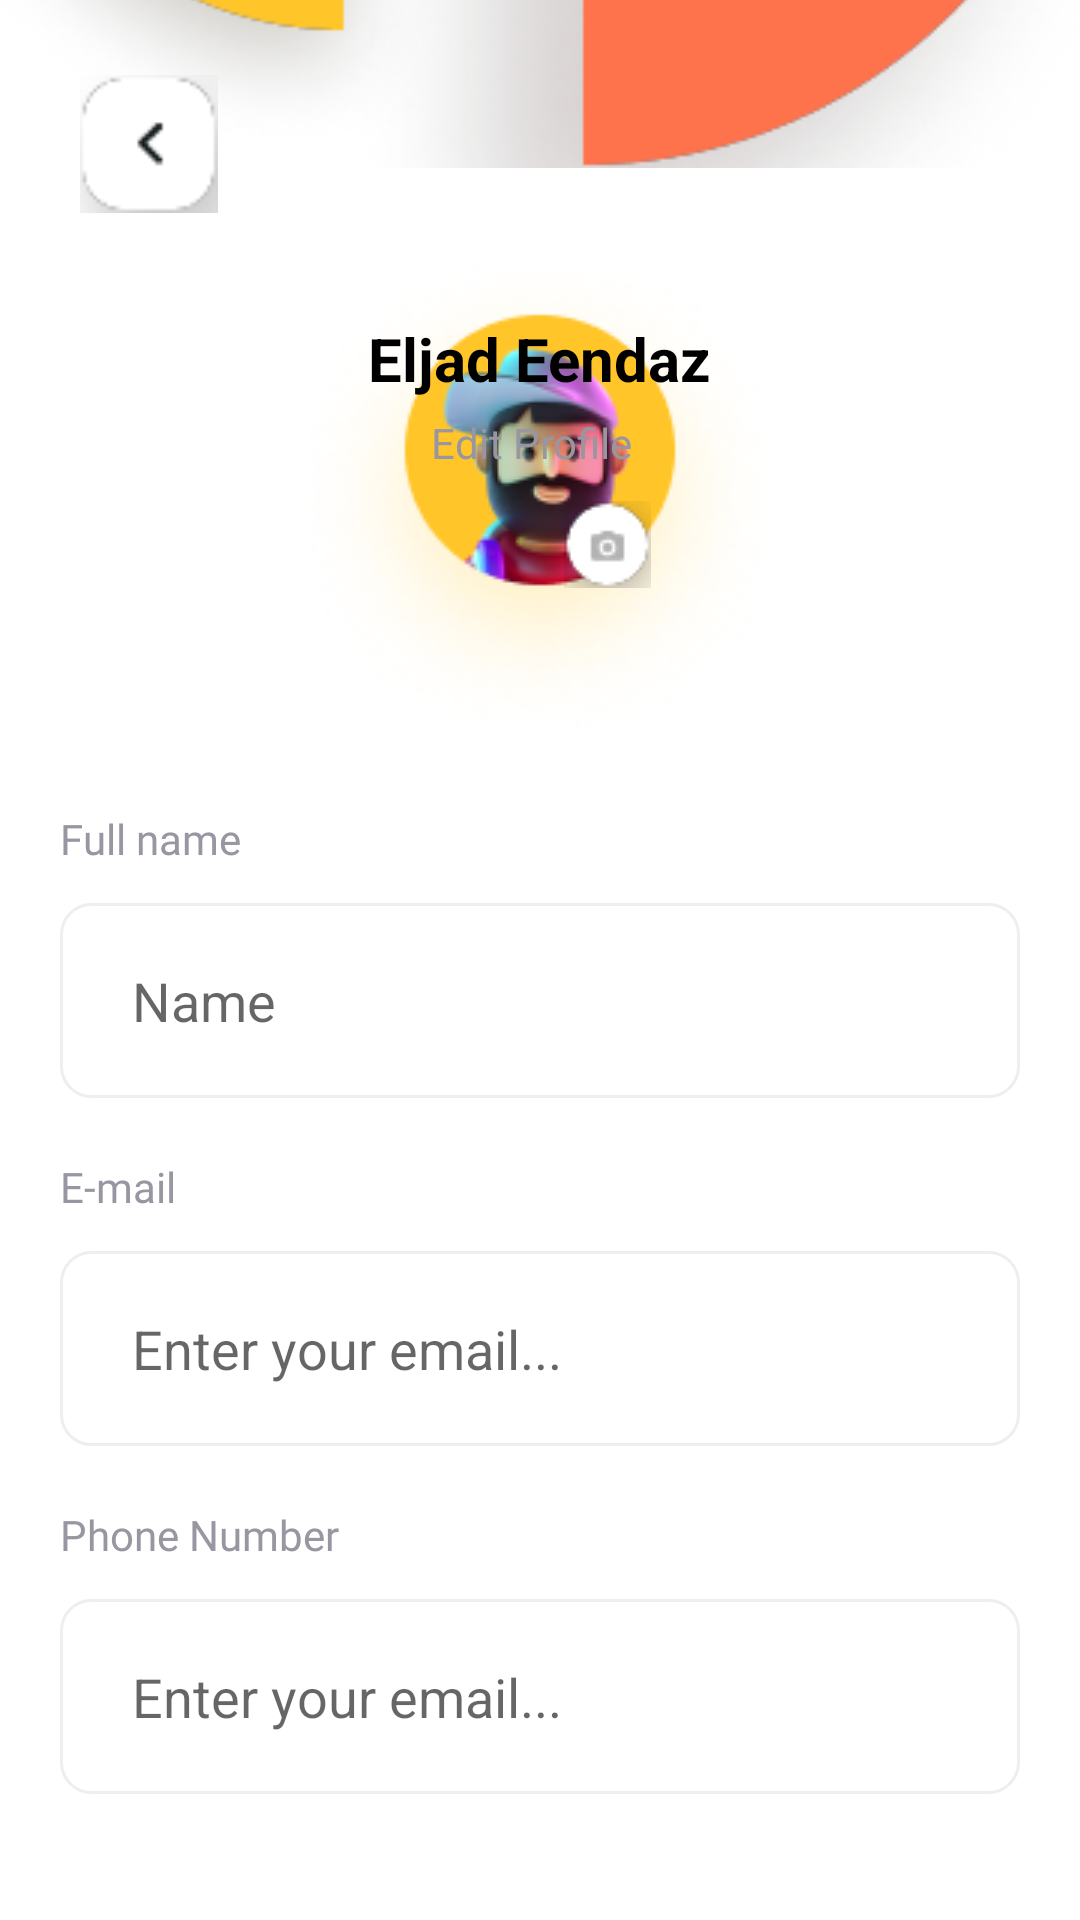

Layout XML and referenced resources for this Android screen:
<!-- AndroidManifest.xml: application theme Theme.FoodHub -->
<!-- res/layout/fragment_profile.xml -->
<?xml version="1.0" encoding="utf-8"?>
<androidx.constraintlayout.widget.ConstraintLayout xmlns:android="http://schemas.android.com/apk/res/android"
    xmlns:app="http://schemas.android.com/apk/res-auto"
    xmlns:tools="http://schemas.android.com/tools"
    android:layout_width="match_parent"
    android:layout_height="match_parent"
    tools:context=".ui.ProfileFragment">

    <androidx.appcompat.widget.AppCompatImageView
        android:layout_width="match_parent"
        android:layout_height="wrap_content"
        android:layout_marginBottom="584dp"
        android:background="@color/transparent"
        android:scaleType="centerCrop"
        android:src="@drawable/img_backgroud_profile"
        app:layout_constraintBottom_toBottomOf="parent"
        app:layout_constraintEnd_toEndOf="parent"
        app:layout_constraintHorizontal_bias="0.0"
        app:layout_constraintStart_toStartOf="parent"
        app:layout_goneMarginBottom="150dp" />

    <androidx.constraintlayout.widget.ConstraintLayout
        android:layout_width="match_parent"
        android:layout_height="match_parent"
        android:layout_marginStart="20dp"
        android:layout_marginEnd="20dp"
        app:layout_constraintEnd_toEndOf="parent"
        app:layout_constraintStart_toStartOf="parent">

        <ImageView
            android:id="@+id/imageView5"
            android:layout_width="47dp"
            android:layout_height="46dp"
            android:layout_marginStart="6dp"
            android:layout_marginTop="25dp"
            android:src="@tools:sample/avatars"
            app:layout_constraintStart_toStartOf="parent"
            app:layout_constraintTop_toTopOf="parent"
            app:srcCompat="@drawable/btn_back2_img" />

        <androidx.constraintlayout.widget.ConstraintLayout
            android:id="@+id/constraintLayout2"
            android:layout_width="match_parent"
            android:layout_height="wrap_content"
            android:layout_marginTop="9dp"
            app:layout_constraintStart_toStartOf="parent"
            app:layout_constraintTop_toBottomOf="@+id/imageView5">

            <ImageView
                android:id="@+id/imageView11"
                android:layout_width="wrap_content"
                android:layout_height="wrap_content"
                android:layout_marginTop="16dp"
                android:layout_marginEnd="32dp"
                android:src="@tools:sample/avatars"
                app:layout_constraintEnd_toEndOf="@+id/imageView8"
                app:layout_constraintTop_toTopOf="@+id/imageView8"
                app:srcCompat="@drawable/img_circle" />

            <ImageView
                android:id="@+id/imageView8"
                android:layout_width="wrap_content"
                android:layout_height="wrap_content"
                android:scaleType="centerCrop"
                android:src="@tools:sample/avatars"
                app:layout_constraintBottom_toBottomOf="parent"
                app:layout_constraintEnd_toEndOf="parent"
                app:layout_constraintStart_toStartOf="parent"
                app:layout_constraintTop_toTopOf="parent"
                app:srcCompat="@drawable/img_profile_circle" />

            <ImageView
                android:id="@+id/imageView9"
                android:layout_width="wrap_content"
                android:layout_height="wrap_content"
                android:layout_marginTop="52dp"
                android:layout_marginEnd="48dp"
                android:src="@tools:sample/avatars"
                app:layout_constraintBottom_toBottomOf="parent"
                app:layout_constraintEnd_toEndOf="@+id/imageView8"
                app:layout_constraintTop_toTopOf="parent"
                app:layout_constraintVertical_bias="0.395"
                app:srcCompat="@drawable/img_camera" />

            <LinearLayout
                android:id="@+id/linearLayout16"
                android:layout_width="wrap_content"
                android:layout_height="wrap_content"
                android:layout_marginTop="10dp"
                android:gravity="center"
                android:orientation="vertical"
                app:layout_constraintEnd_toEndOf="parent"
                app:layout_constraintHorizontal_bias="0.5"
                app:layout_constraintStart_toStartOf="parent"
                app:layout_constraintTop_toBottomOf="@+id/imageView11">

                <TextView
                    android:id="@+id/txt_name_profile"
                    android:layout_width="match_parent"
                    android:layout_height="wrap_content"
                    android:text="Eljad Eendaz"
                    android:textColor="@color/black"
                    android:textSize="20sp"
                    android:textStyle="bold" />

                <TextView
                    android:id="@+id/txt_edit_profile"
                    android:layout_width="match_parent"
                    android:layout_height="wrap_content"
                    android:layout_marginStart="14dp"
                    android:layout_marginTop="5dp"
                    android:text="Edit Profile"
                    android:textColor="#9796A1" />
            </LinearLayout>


        </androidx.constraintlayout.widget.ConstraintLayout>

        <LinearLayout
            android:id="@+id/linearLayout17"
            android:layout_width="match_parent"
            android:layout_height="wrap_content"
            android:layout_marginTop="20dp"
            android:orientation="vertical"
            app:layout_constraintStart_toStartOf="parent"
            app:layout_constraintTop_toBottomOf="@+id/constraintLayout2">

            <TextView
                android:id="@+id/textView5"
                android:layout_width="match_parent"
                android:layout_height="wrap_content"
                android:layout_marginEnd="12dp"
                android:fontFamily="@font/sofiapro_light"
                android:text="Full name"
                android:textColor="#9796A1" />

            <EditText
                android:id="@+id/txt_full_name"
                android:layout_width="match_parent"
                android:layout_height="65dp"
                android:layout_marginTop="12dp"
                android:background="@drawable/text_field_design"
                android:ems="10"
                android:hint="Name"
                android:inputType="text"
                android:paddingStart="24dp" />

        </LinearLayout>

        <LinearLayout
            android:id="@+id/linearLayout18"
            android:layout_width="match_parent"
            android:layout_height="wrap_content"
            android:layout_marginTop="20dp"
            android:orientation="vertical"
            app:layout_constraintTop_toBottomOf="@+id/linearLayout17">

            <TextView
                android:id="@+id/textView6"
                android:layout_width="match_parent"
                android:layout_height="wrap_content"
                android:layout_marginEnd="12dp"
                android:fontFamily="@font/sofiapro_light"
                android:text="E-mail"
                android:textColor="#9796A1" />

            <EditText
                android:id="@+id/txt_email"
                android:layout_width="match_parent"
                android:layout_height="65dp"
                android:layout_marginTop="12dp"
                android:background="@drawable/text_field_design"
                android:ems="10"
                android:hint="Enter your email..."
                android:inputType="textEmailAddress"
                android:paddingStart="24dp" />
        </LinearLayout>

        <LinearLayout
            android:layout_width="match_parent"
            android:layout_height="wrap_content"
            android:layout_marginTop="20dp"
            android:orientation="vertical"
            app:layout_constraintStart_toStartOf="parent"
            app:layout_constraintTop_toBottomOf="@+id/linearLayout18">

            <TextView
                android:id="@+id/textView7"
                android:layout_width="match_parent"
                android:layout_height="wrap_content"
                android:layout_marginEnd="12dp"
                android:fontFamily="@font/sofiapro_light"
                android:text="Phone Number"
                android:textColor="#9796A1" />

            <EditText
                android:id="@+id/txt_phone_number"
                android:layout_width="match_parent"
                android:layout_height="65dp"
                android:layout_marginTop="12dp"
                android:background="@drawable/text_field_design"
                android:ems="10"
                android:hint="Enter your email..."
                android:inputType="textPhonetic"
                android:paddingStart="24dp" />

        </LinearLayout>

    </androidx.constraintlayout.widget.ConstraintLayout>


    </androidx.constraintlayout.widget.ConstraintLayout>
<!-- resources referenced by this layout -->
<resources>
  <color name="black">#FF000000</color>
  <color name="transparent">#00FFFFFF</color>
  <!-- drawable btn_back2_img: png bitmap (drawable, 1209 bytes) -->
  <!-- drawable img_backgroud_profile: png bitmap (drawable, 47124 bytes) -->
  <!-- drawable img_camera: png bitmap (drawable, 1192 bytes) -->
  <!-- drawable img_profile_circle: png bitmap (drawable, 32672 bytes) -->
  <!-- drawable text_field_design (drawable) -->
  <?xml version="1.0" encoding="utf-8"?>
  <shape xmlns:android="http://schemas.android.com/apk/res/android">
      <solid android:color="#FFFFFF"
          />
      <corners android:radius="10dp" />
      <stroke
          android:width="1dp"
          android:color="#EEEEEE"/>
  </shape>
  <style name="Theme.FoodHub" parent="Base.Theme.FoodHub" />
  <style name="Base.Theme.FoodHub" parent="Theme.MaterialComponents.Light.NoActionBar">
          
          
      </style>
</resources>
